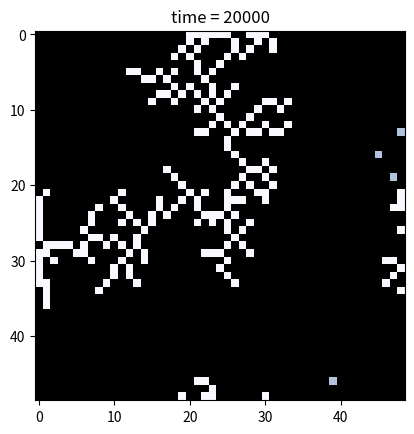

Write Python code to recreate this figure.
#!/usr/bin/env python3
# -*- coding: utf-8 -*-

"""
Modeling Complex Systems
Assignment 2
[redacted]
"""

# Part 2: DLA ------------------------------------------------------------------

# Imports -----
import matplotlib.pyplot as plt
from matplotlib import colors
import numpy as np

# Parameters ------
n = 49 # size of space: n x n (make it odd!)
d = 0.0001 # density of particles entering the space
timesteps = 21000
observe_step = 1000

# Define functions ------
def initialize():
    config = np.zeros([n, n])
    # Add central seed:  
    config[int((n-1)/2), int((n-1)/2)] = 2   
    nextconfig = np.zeros([n, n])
    return config, nextconfig
    
def add_snowflakes(config):
    # Add random particles to border
    for y in [0, n-1]:
        for x in range(n):  
            if np.random.random() < d:
                config[x, y] = 1   
    for x in [0, n-1]:
        for y in range(n):  
            if np.random.random() < d:
                config[x, y] = 1   
    return config
    
def observe(config, t = 0):
    plt.cla()
    plt.imshow(config, cmap = colors.ListedColormap(['Black', 'lightsteelblue', 'ghostwhite']))
    plt.title('time = %i' %t)
    plt.show()

def update(config, nextconfig):
    for x in range(n):
        for y in range(n):
            # If you're a particle and you're touching a seed, freeze
            if (config[x, y] == 1):
                rand = np.random.random()
                for dx in [-1, 0, 1]:
                    for dy in [-1, 0, 1]:
                        if (config[(x + dx) % n, (y + dy) % n] == 2):
                            nextconfig[x, y] = 2
                # If you're a particle you move up, down, left, or right with equal prob
                if nextconfig[x, y] == 2:
                    continue
                else:
                    if rand < 0.25:
                        nextconfig[x, (y + 1) % n] = 1
                    elif rand < 0.5:
                        nextconfig[x, (y - 1) % n] = 1
                    elif rand < 0.75:
                        nextconfig[(x - 1) % n, y] = 1
                    else:
                        nextconfig[(x + 1) % n, y] = 1
            # If you're a seed you stay a seed
            if config[x, y] == 2:
                nextconfig[x, y] = 2
    config, nextconfig = nextconfig, config
    # Clear nextconfig
    nextconfig = np.zeros([n, n])
    return config, nextconfig

def model(timesteps):
    config, nextconfig = initialize()
    config = add_snowflakes(config)
    for t in range(timesteps):
        config, nextconfig = update(config, nextconfig)
        config = add_snowflakes(config)
        if t % observe_step == 0:
            observe(config, t)

# Run model -----
model(timesteps)
